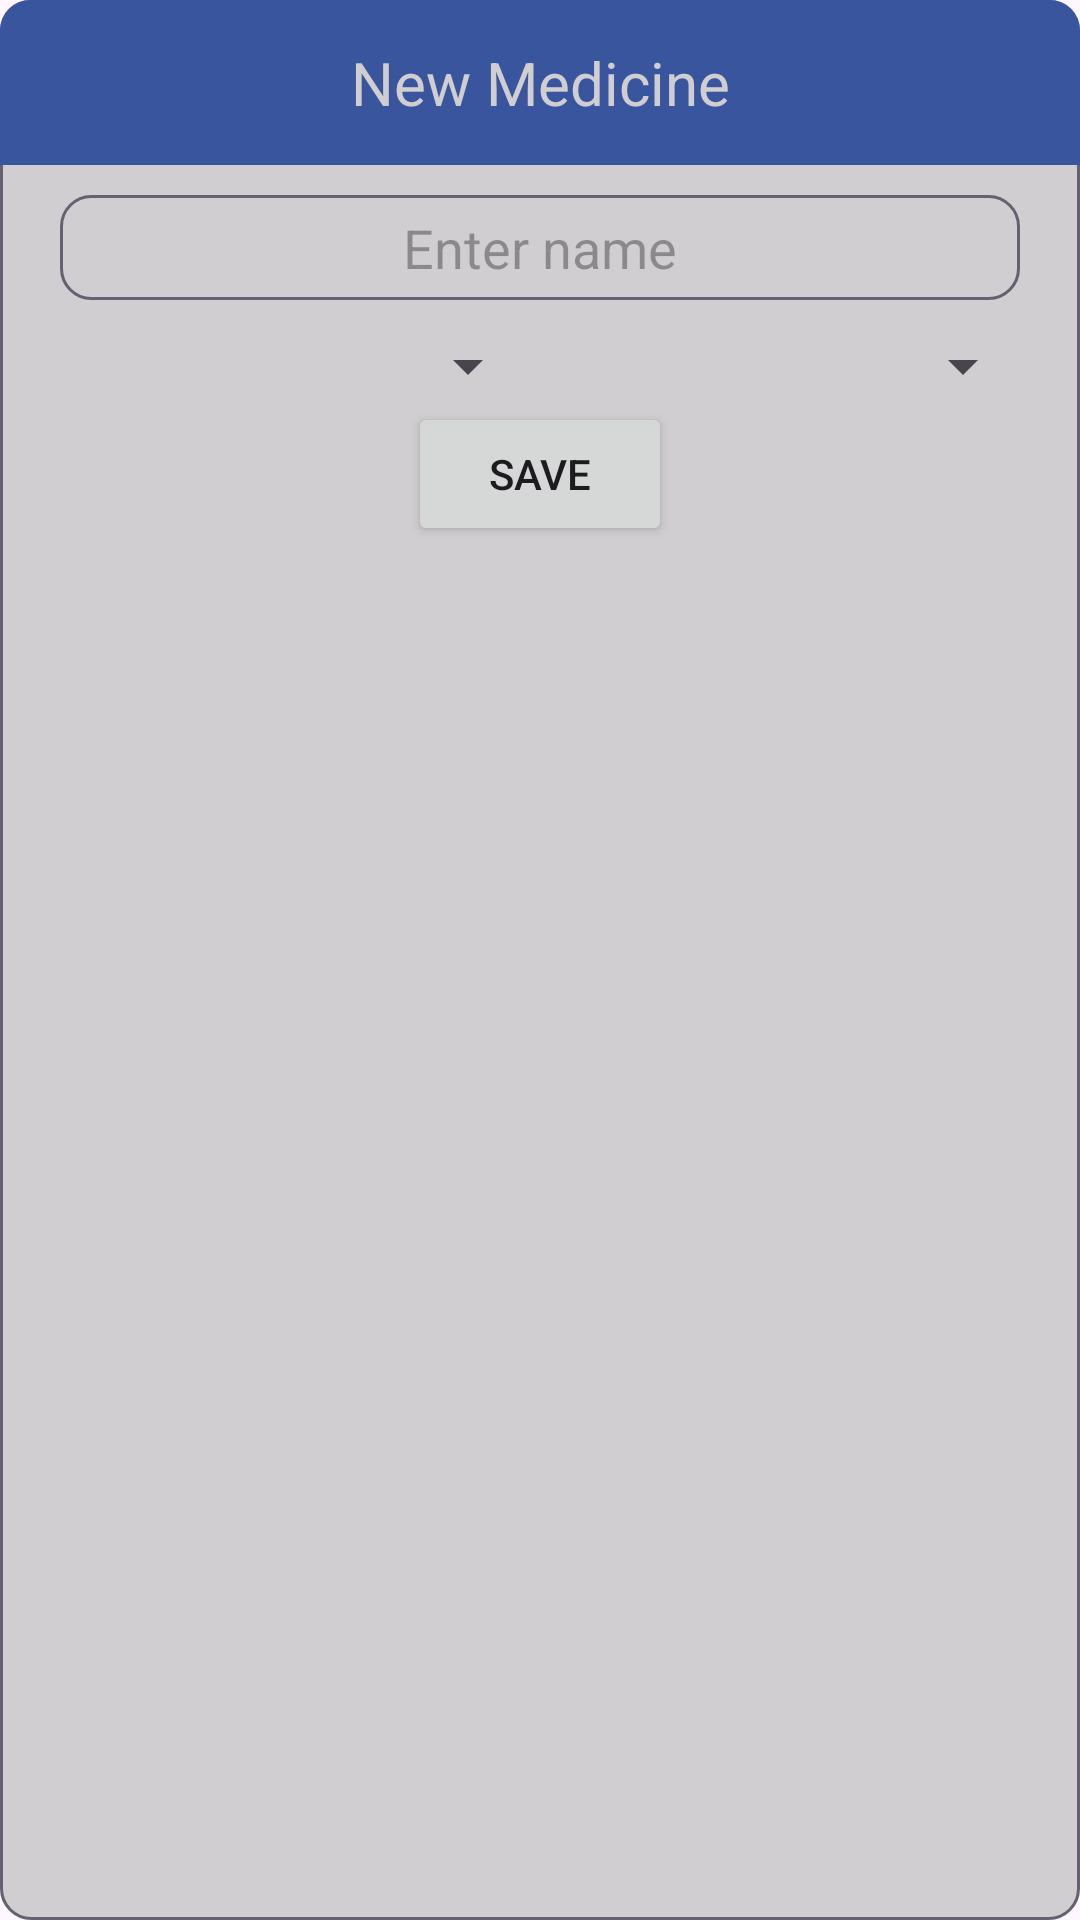

Write the Android layout XML for this screen, with the resource values it uses.
<!-- AndroidManifest.xml: application theme Theme.MedExpireDateTracker -->
<!-- res/layout/dialog_medicine_item_create.xml -->
<?xml version="1.0" encoding="utf-8"?>
<LinearLayout xmlns:android="http://schemas.android.com/apk/res/android"
    android:layout_width="250dp"
    android:layout_height="wrap_content"
    android:orientation="vertical"
    android:layout_gravity="center"
    android:background="@drawable/rounded_field_white">

    <TextView
        android:id="@+id/catalogCreator"
        android:layout_width="match_parent"
        android:layout_height="55dp"
        android:background="@drawable/rounded_header"
        android:text="New Medicine"
        android:textColor="@color/white"
        android:textSize="20sp"
        android:gravity="center"/>

    <EditText
        android:id="@+id/EnterTextMedicineName"
        android:layout_width="match_parent"
        android:layout_height="35dp"
        android:layout_marginStart="20dp"
        android:layout_marginEnd="20dp"
        android:layout_marginTop="10dp"
        android:layout_marginBottom="10dp"
        android:layout_gravity="center"
        android:hint="Enter name"
        android:gravity="center"
        android:background="@drawable/rounded_field_white"/>

    <LinearLayout
        android:layout_width="match_parent"
        android:layout_height="wrap_content"
        android:orientation="horizontal"
        android:gravity="center"
        android:layout_marginEnd="15dp"
        android:layout_marginStart="15dp">

        <Spinner
            android:id="@+id/monthSpinner"
            android:layout_width="0dp"
            android:layout_height="wrap_content"
            android:layout_weight="1"
            android:spinnerMode="dropdown" />

        <Spinner
            android:id="@+id/yearSpinner"
            android:layout_width="0dp"
            android:layout_height="wrap_content"
            android:layout_weight="1"
            android:spinnerMode="dropdown"/>
    </LinearLayout>
    
    <Button
        android:id="@+id/buttonSave"
        android:layout_width="wrap_content"
        android:layout_height="wrap_content"
        android:text="Save"
        android:layout_gravity="center"/>

</LinearLayout>
<!-- resources referenced by this layout -->
<resources>
  <color name="white">#D0CEd0</color>
  <!-- drawable rounded_field_white (drawable) -->
  <?xml version="1.0" encoding="utf-8"?>
  <shape xmlns:android="http://schemas.android.com/apk/res/android">
      <corners android:radius="10dp"/>
      <stroke android:width="1dp" android:color="@color/grey"/>
      <solid android:color="@color/white" />
  </shape>
  <!-- drawable rounded_header (drawable) -->
  <?xml version="1.0" encoding="utf-8"?>
  <shape xmlns:android="http://schemas.android.com/apk/res/android">
      <solid android:color="@color/base"/>
      <corners android:topLeftRadius="10dp" android:topRightRadius="10dp"/>
  </shape>
  <style name="Theme.MedExpireDateTracker" parent="Base.Theme.MedExpireDateTracker" />
  <color name="grey">#626271</color>
  <color name="base">#39559e</color>
  <style name="Base.Theme.MedExpireDateTracker" parent="Theme.Material3.DayNight.NoActionBar">
          
          
      </style>
</resources>
